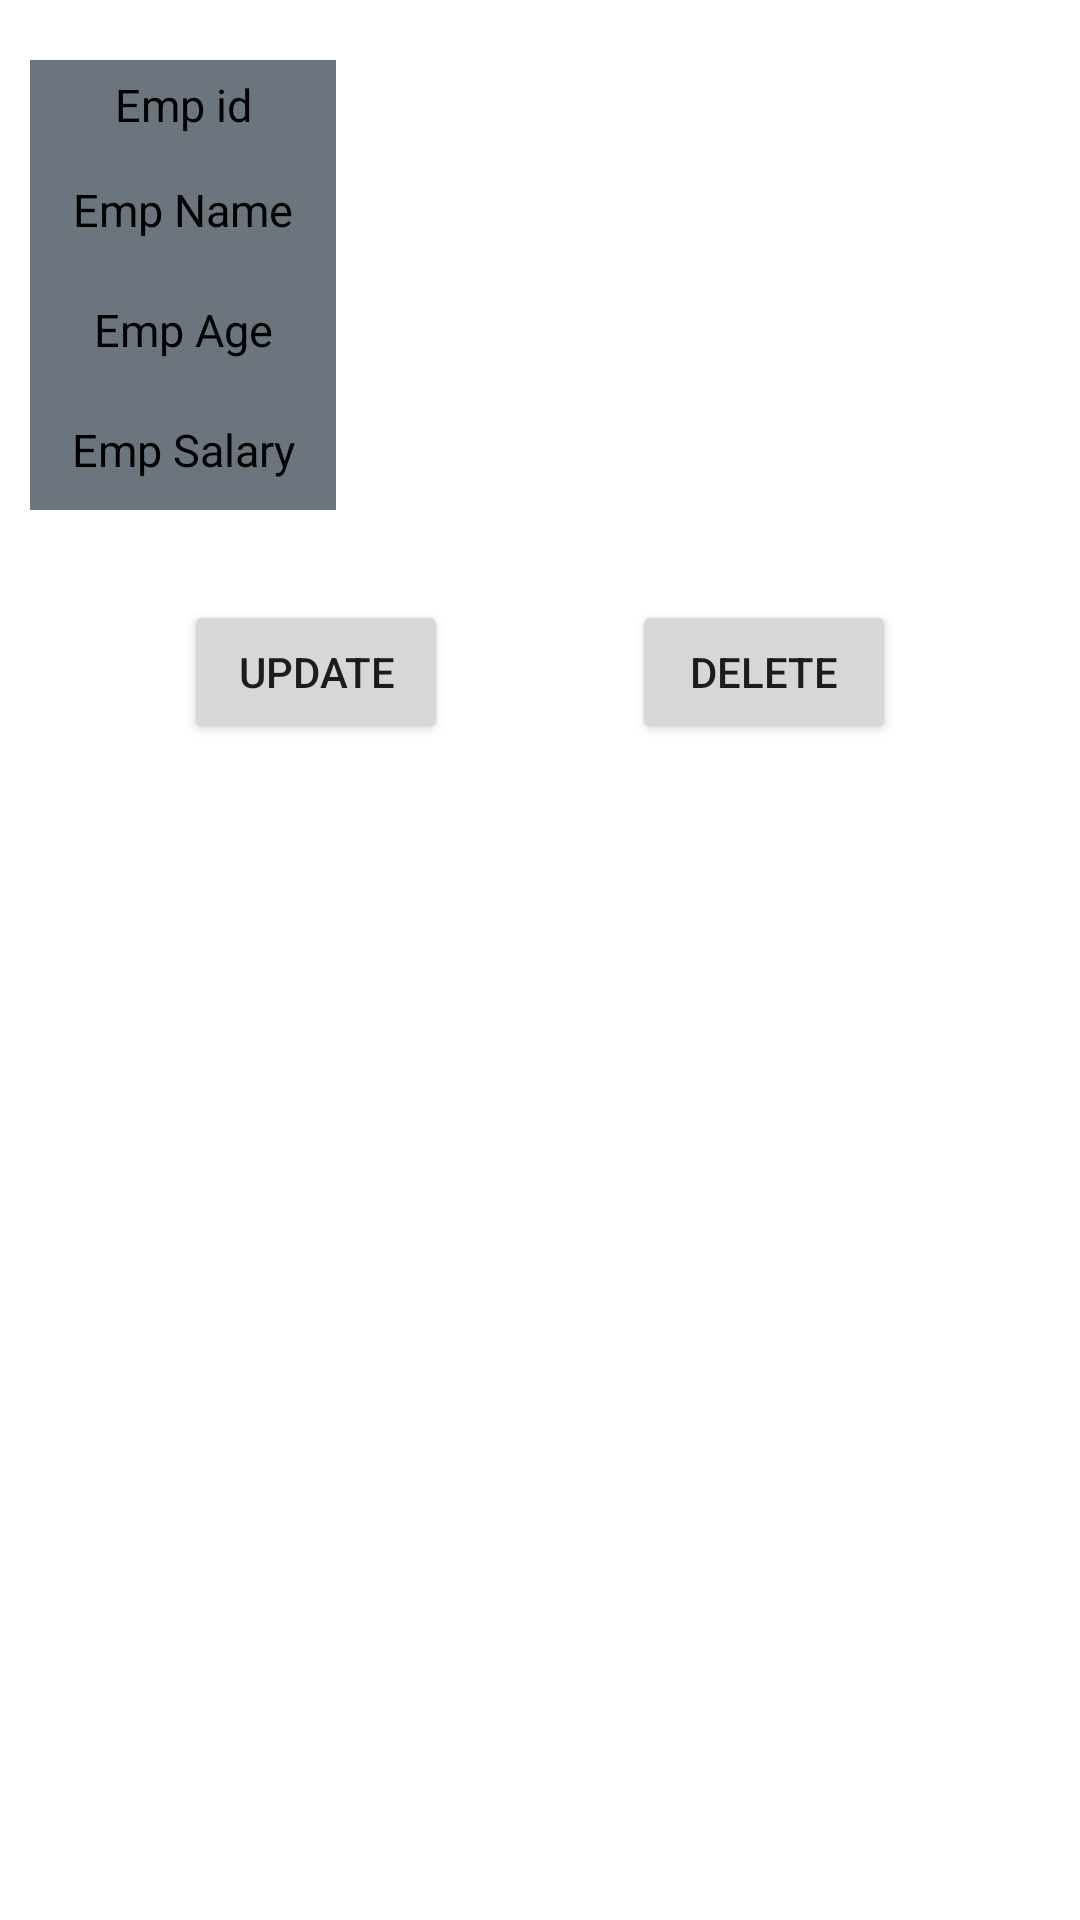

Produce the Android XML layout that renders to this screen, including the resource entries it uses.
<!-- AndroidManifest.xml: application theme Theme.Firebasikk -->
<!-- res/layout/activity_emp_detail.xml -->
<?xml version="1.0" encoding="utf-8"?>
<androidx.constraintlayout.widget.ConstraintLayout
    xmlns:android="http://schemas.android.com/apk/res/android"
    xmlns:app="http://schemas.android.com/apk/res-auto"
    xmlns:tools="http://schemas.android.com/tools"
    android:layout_width="match_parent"
    android:layout_height="match_parent"
    tools:context=".Activities.EmpDetailActivity">

    <Button
        android:id="@+id/btnUpdate"
        android:layout_width="wrap_content"
        android:layout_height="wrap_content"
        android:layout_marginTop="30dp"
        android:text="Update"
        app:layout_constraintEnd_toStartOf="@+id/btnDelete"
        app:layout_constraintHorizontal_bias="0.5"
        app:layout_constraintStart_toStartOf="parent"
        app:layout_constraintTop_toBottomOf="@id/linearLayout" />

    <Button
        android:id="@+id/btnDelete"
        android:layout_width="wrap_content"
        android:layout_height="wrap_content"
        android:layout_marginTop="30dp"
        android:text="Delete"
        app:layout_constraintEnd_toEndOf="parent"
        app:layout_constraintHorizontal_bias="0.5"
        app:layout_constraintStart_toEndOf="@+id/btnUpdate"
        app:layout_constraintTop_toBottomOf="@id/linearLayout" />

    <LinearLayout
        android:id="@+id/linearLayout"
        android:layout_width="match_parent"
        android:layout_height="wrap_content"
        app:layout_constraintStart_toStartOf="parent"
        app:layout_constraintTop_toTopOf="parent"
        app:layout_constraintEnd_toEndOf="parent"
        android:orientation="vertical">


        <LinearLayout
            android:id="@+id/id_lin"
            android:layout_width="match_parent"
            android:layout_height="30dp"
            android:layout_marginLeft="10dp"
            android:layout_marginTop="20dp"
            android:layout_marginRight="10dp"
            android:orientation="horizontal"
            android:weightSum="2"

            >

            <LinearLayout
                android:layout_width="0dp"
                android:layout_height="match_parent"
                android:layout_weight="0.6"
                android:background="@color/divider_grey">

                <TextView
                    android:layout_width="match_parent"
                    android:layout_height="wrap_content"
                    android:layout_gravity="center"
                    android:gravity="center"
                    android:text="Emp id"
                    android:textColor="@color/black"
                    android:textSize="15sp" />

            </LinearLayout>

            <LinearLayout
                android:layout_width="0dp"
                android:layout_height="match_parent"
                android:layout_weight="1.4">

                <TextView
                    android:id="@+id/tvEmpId"
                    android:layout_width="match_parent"
                    android:layout_height="wrap_content"
                    android:layout_gravity="center"
                    android:gravity="center"
                    android:text=""
                    android:textColor="@color/black"
                    android:textSize="15sp"

                    />

            </LinearLayout>


        </LinearLayout>


        <LinearLayout
            android:id="@+id/contact_lin"
            android:layout_width="match_parent"
            android:layout_height="40dp"
            android:layout_marginLeft="10dp"
            android:layout_marginRight="10dp"
            android:orientation="horizontal"
            android:weightSum="2">

            <LinearLayout
                android:layout_width="0dp"
                android:layout_height="match_parent"
                android:layout_weight="0.6"
                android:background="@color/divider_grey">

                <TextView
                    android:layout_width="match_parent"
                    android:layout_height="wrap_content"
                    android:layout_gravity="center"
                    android:gravity="center"
                    android:text="Emp Name"
                    android:textColor="@color/black"
                    android:textSize="15sp" />

            </LinearLayout>

            <LinearLayout
                android:layout_width="0dp"
                android:layout_height="match_parent"
                android:layout_weight="1.4">

                <TextView
                    android:id="@+id/tvEmpName"
                    android:layout_width="match_parent"
                    android:layout_height="wrap_content"
                    android:layout_gravity="center"
                    android:gravity="center"
                    android:text=""
                    android:textColor="@color/black"
                    android:textSize="15sp"

                    />

            </LinearLayout>


        </LinearLayout>

        <LinearLayout

            android:layout_width="match_parent"
            android:layout_height="40dp"
            android:layout_marginLeft="10dp"
            android:layout_marginRight="10dp"
            android:orientation="horizontal"
            android:weightSum="2"

            >

            <LinearLayout
                android:layout_width="0dp"
                android:layout_height="match_parent"
                android:layout_weight="0.6"
                android:background="@color/divider_grey">

                <TextView
                    android:layout_width="match_parent"
                    android:layout_height="wrap_content"
                    android:layout_gravity="center"
                    android:gravity="center"
                    android:text="Emp Age"
                    android:textColor="@color/black"
                    android:textSize="15sp"


                    />

            </LinearLayout>

            <LinearLayout
                android:layout_width="0dp"
                android:layout_height="match_parent"
                android:layout_weight="1.4">

                <TextView
                    android:id="@+id/tvEmpAge"
                    android:layout_width="match_parent"
                    android:layout_height="wrap_content"
                    android:layout_gravity="center"
                    android:gravity="center"
                    android:text=""
                    android:textColor="@color/black"
                    android:textSize="15sp"

                    />

            </LinearLayout>


        </LinearLayout>


        <LinearLayout

            android:layout_width="match_parent"
            android:layout_height="40dp"
            android:layout_marginLeft="10dp"
            android:layout_marginRight="10dp"
            android:orientation="horizontal"
            android:weightSum="2"

            >

            <LinearLayout
                android:layout_width="0dp"
                android:layout_height="match_parent"
                android:layout_weight="0.6"
                android:background="@color/divider_grey">

                <TextView
                    android:layout_width="match_parent"
                    android:layout_height="wrap_content"
                    android:layout_gravity="center"

                    android:gravity="center"
                    android:text="Emp Salary"
                    android:textColor="@color/black"
                    android:textSize="15sp"


                    />

            </LinearLayout>

            <LinearLayout
                android:layout_width="0dp"
                android:layout_height="match_parent"
                android:layout_weight="1.4">

                <TextView
                    android:id="@+id/tvEmpSalary"
                    android:layout_width="match_parent"
                    android:layout_height="wrap_content"
                    android:layout_gravity="center"
                    android:gravity="center"
                    android:text=""
                    android:textColor="@color/black"
                    android:textSize="15sp"

                    />

            </LinearLayout>


        </LinearLayout>


    </LinearLayout>

</androidx.constraintlayout.widget.ConstraintLayout>
<!-- resources referenced by this layout -->
<resources>
  <color name="black">#FF000000</color>
  <color name="divider_grey">#6c757d</color>
  <style name="Theme.Firebasikk" parent="Theme.MaterialComponents.DayNight.DarkActionBar">
          
          <item name="colorPrimary">@color/purple_500</item>
          <item name="colorPrimaryVariant">@color/purple_700</item>
          <item name="colorOnPrimary">@color/white</item>
          
          <item name="colorSecondary">@color/teal_200</item>
          <item name="colorSecondaryVariant">@color/teal_700</item>
          <item name="colorOnSecondary">@color/black</item>
          
          <item name="android:statusBarColor">?attr/colorPrimaryVariant</item>
          
      </style>
  <color name="purple_500">#FF6200EE</color>
  <color name="purple_700">#FF3700B3</color>
  <color name="white">#FFFFFFFF</color>
  <color name="teal_200">#FF03DAC5</color>
  <color name="teal_700">#FF018786</color>
</resources>
